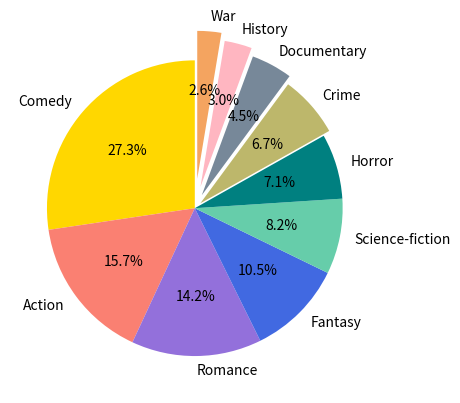

Reproduce this figure in Python. (Note: this script raises an exception after producing the figure.)
#make two lists for Key and Value
Movie_genre=["Comedy","Action","Romance","Fantasy","Science-fiction","Horror","Crime","Documentary","History","War"]
students_number=[73,42,38,28,22,19,18,12,8,7]
#use for-loop to make a dictionary of these two lists
favourite_movie_generes={}
for i in range(len(Movie_genre)):
  favourite_movie_generes[Movie_genre[i]]=students_number[i]
print(favourite_movie_generes)

#{'Comedy': 73, 'Action': 42, 'Romance': 38, 'Fantasy': 28, 
#'Science-fiction': 22, 'Horror': 19, 'Crime': 18, 'Documentary': 12, 
#'History': 8, 'War': 7}

#draw the pie chart
import matplotlib.pyplot as plt
explode=[0,0,0,0,0,0,0.05,0.1,0.15,0.2]
colors=["gold","salmon","mediumpurple","royalblue","mediumaquamarine","teal","darkkhaki","lightslategrey","lightpink","sandybrown"]
plt.pie(students_number,labels=Movie_genre,colors=colors,explode=explode,autopct="%0.1f%%",startangle=90)
plt.show()

#print number of students for a given genre
print("available movie genre: ",Movie_genre)
X=input()
print(favourite_movie_generes[X],"students prefer",X)
